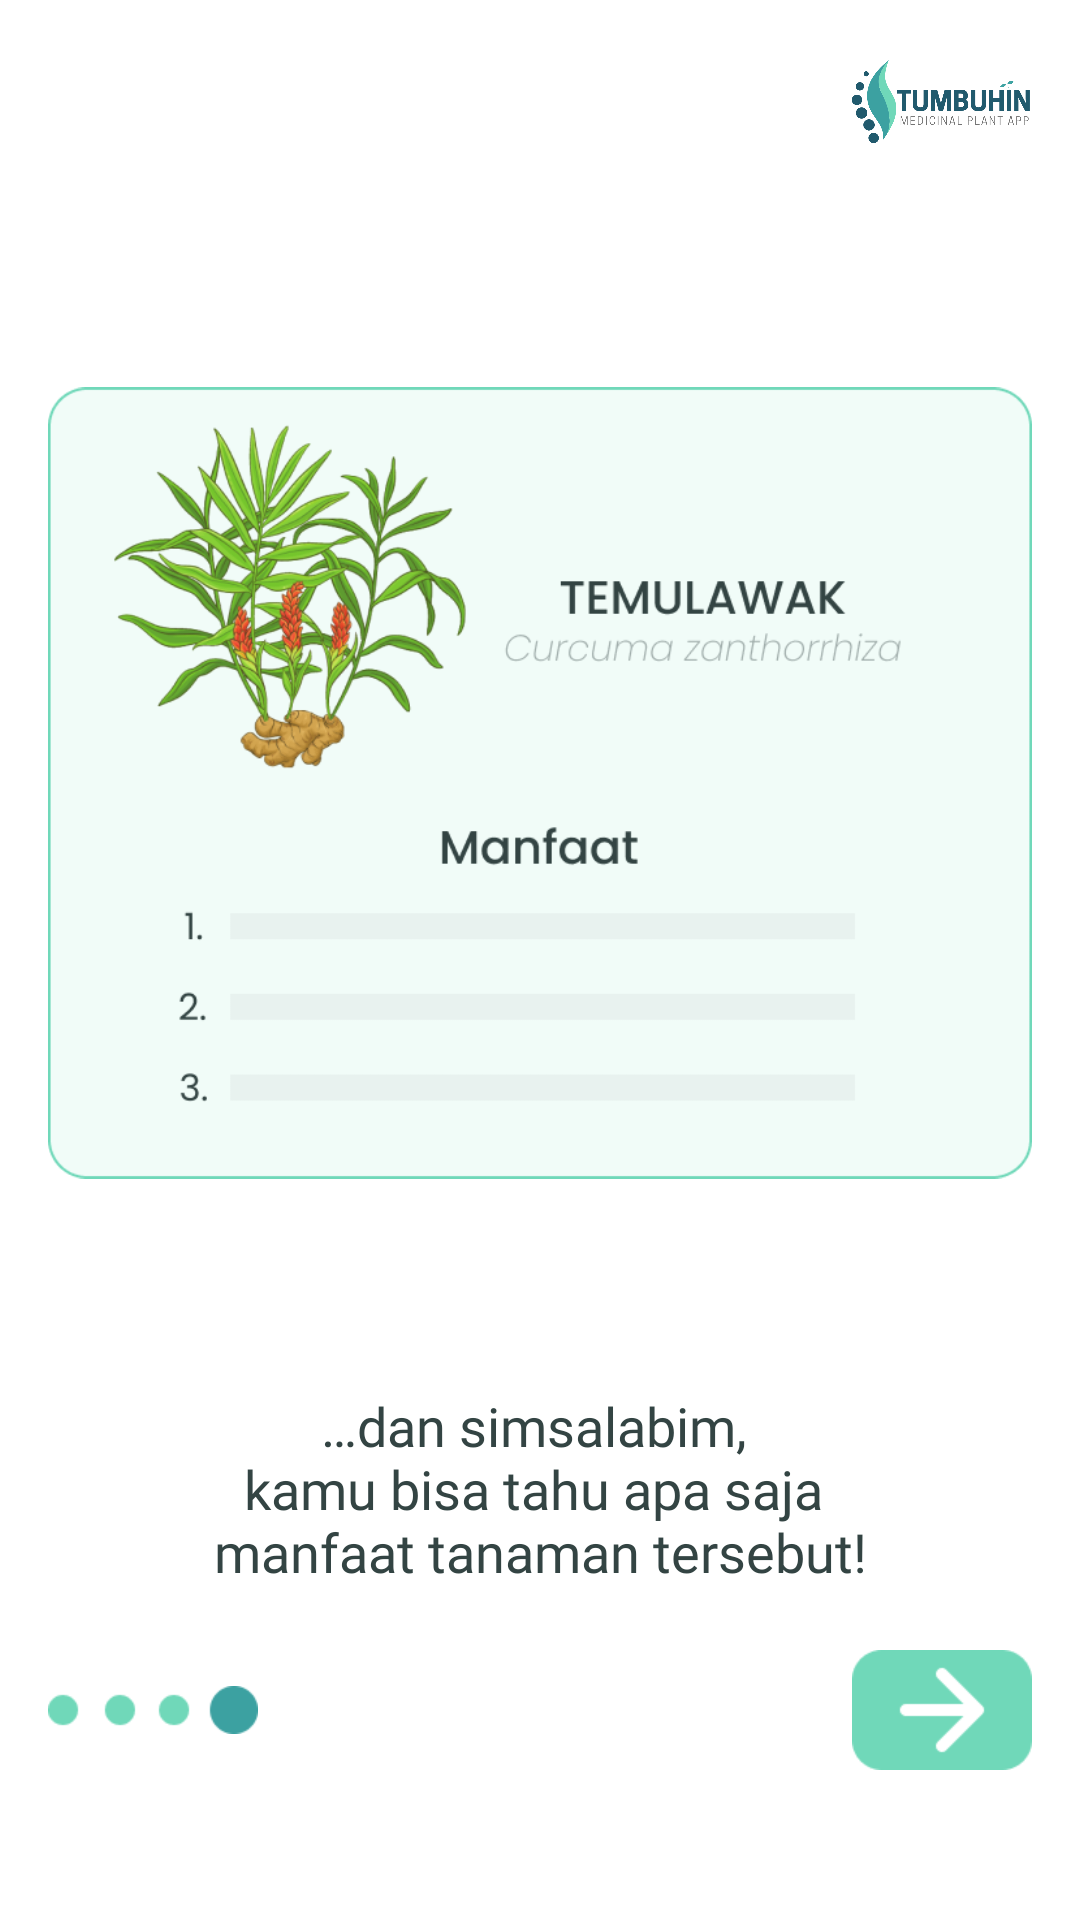

Write the Android layout XML for this screen, with the resource values it uses.
<!-- AndroidManifest.xml: application theme Theme.Tumbuhin -->
<!-- res/layout/fragment_splash4.xml -->
<?xml version="1.0" encoding="utf-8"?>
<androidx.constraintlayout.widget.ConstraintLayout
    xmlns:android="http://schemas.android.com/apk/res/android"
    xmlns:app="http://schemas.android.com/apk/res-auto"
    xmlns:tools="http://schemas.android.com/tools"
    android:layout_width="match_parent"
    android:layout_height="match_parent"
    android:background="@color/white"
    tools:context=".ui.splash.SplashFragment4">

    <ImageView
        android:id="@+id/imageView11"
        android:layout_width="68dp"
        android:layout_height="31dp"
        android:layout_gravity="end"
        android:layout_marginTop="19dp"
        android:layout_marginEnd="12dp"
        android:contentDescription="@string/small_logo"
        android:scaleType="centerCrop"
        android:src="@drawable/logo_main"
        app:layout_constraintEnd_toEndOf="parent"
        app:layout_constraintTop_toTopOf="parent" />

    <ImageView
        android:id="@+id/imageView12"
        android:layout_width="match_parent"
        android:layout_height="304dp"
        android:layout_gravity="center"
        android:layout_marginStart="@dimen/sixteen_dp"
        android:layout_marginTop="59dp"
        android:layout_marginEnd="@dimen/sixteen_dp"
        android:contentDescription="@string/guide_picture"
        android:src="@drawable/manfaat_guidescreen_3"
        app:layout_constraintEnd_toEndOf="parent"
        app:layout_constraintStart_toStartOf="parent"
        app:layout_constraintTop_toBottomOf="@+id/imageView11" />

    <TextView
        android:id="@+id/textView5"
        android:layout_width="wrap_content"
        android:layout_height="wrap_content"
        android:layout_gravity="center"
        android:layout_marginStart="@dimen/sixteen_dp"
        android:layout_marginTop="50dp"
        android:layout_marginEnd="@dimen/sixteen_dp"
        android:textAlignment="center"
        android:fontFamily="@font/poppins"
        android:gravity="center"
        android:maxLines="3"
        android:text="@string/text_starter2"
        android:textColor="@color/font_color"
        android:textSize="18sp"
        app:layout_constraintEnd_toEndOf="parent"
        app:layout_constraintStart_toStartOf="parent"
        app:layout_constraintTop_toBottomOf="@+id/imageView12" />

    <RelativeLayout
        android:id="@+id/relativeLayout"
        android:layout_width="match_parent"
        android:layout_height="wrap_content"
        android:layout_marginStart="@dimen/sixteen_dp"
        android:layout_marginEnd="@dimen/sixteen_dp"
        android:layout_marginBottom="@dimen/fifty_dp"
        app:layout_constraintBottom_toBottomOf="parent"
        app:layout_constraintEnd_toEndOf="parent"
        app:layout_constraintStart_toStartOf="parent">

        <ImageView
            android:layout_width="70dp"
            android:layout_height="@dimen/sixteen_dp"
            android:layout_alignParentStart="true"
            android:layout_alignParentTop="true"
            android:layout_marginTop="44dp"
            android:contentDescription="@string/progress_icon"
            android:scaleType="centerCrop"
            android:src="@drawable/progress_icon_3" />

        <ImageView
            android:id="@+id/btn_next3"
            android:layout_width="60dp"
            android:layout_height="40dp"
            android:layout_alignParentTop="true"
            android:layout_alignParentEnd="true"
            android:layout_marginTop="32dp"
            android:contentDescription="@string/next_button"
            android:scaleType="centerCrop"
            android:src="@drawable/nextbutton_guidescreen" />

    </RelativeLayout>

</androidx.constraintlayout.widget.ConstraintLayout>
<!-- resources referenced by this layout -->
<resources>
  <color name="font_color">#334443</color>
  <color name="white">#FFFFFFFF</color>
  <dimen name="fifty_dp">50dp</dimen>
  <dimen name="sixteen_dp">16dp</dimen>
  <!-- drawable logo_main: png bitmap (drawable, 39094 bytes) -->
  <!-- drawable manfaat_guidescreen_3: png bitmap (drawable, 109741 bytes) -->
  <!-- drawable nextbutton_guidescreen: png bitmap (drawable, 1329 bytes) -->
  <!-- drawable progress_icon_3: png bitmap (drawable, 1016 bytes) -->
  <string name="guide_picture">Guide Picture</string>
  <string name="next_button">Next Button</string>
  <string name="progress_icon">Progress Icon</string>
  <string name="small_logo">Small Logo</string>
  <string name="text_starter2">
          …dan simsalabim,
          \nkamu bisa tahu apa saja
          \nmanfaat tanaman tersebut!
      </string>
  <style name="Theme.Tumbuhin" parent="Theme.AppCompat.Light.NoActionBar">
          
          <item name="colorPrimary">@color/purple_500</item>
          <item name="colorPrimaryVariant">@color/black</item>
          <item name="colorOnPrimary">@color/white</item>
          
          <item name="colorSecondary">@color/teal_200</item>
          <item name="colorSecondaryVariant">@color/teal_700</item>
          <item name="colorOnSecondary">@color/black</item>
          
          <item name="android:statusBarColor" tools:targetApi="l">?attr/colorPrimaryVariant</item>
          
      </style>
  <color name="purple_500">#FF6200EE</color>
  <color name="black">#FF000000</color>
  <color name="teal_200">#FF03DAC5</color>
  <color name="teal_700">#FF018786</color>
</resources>
